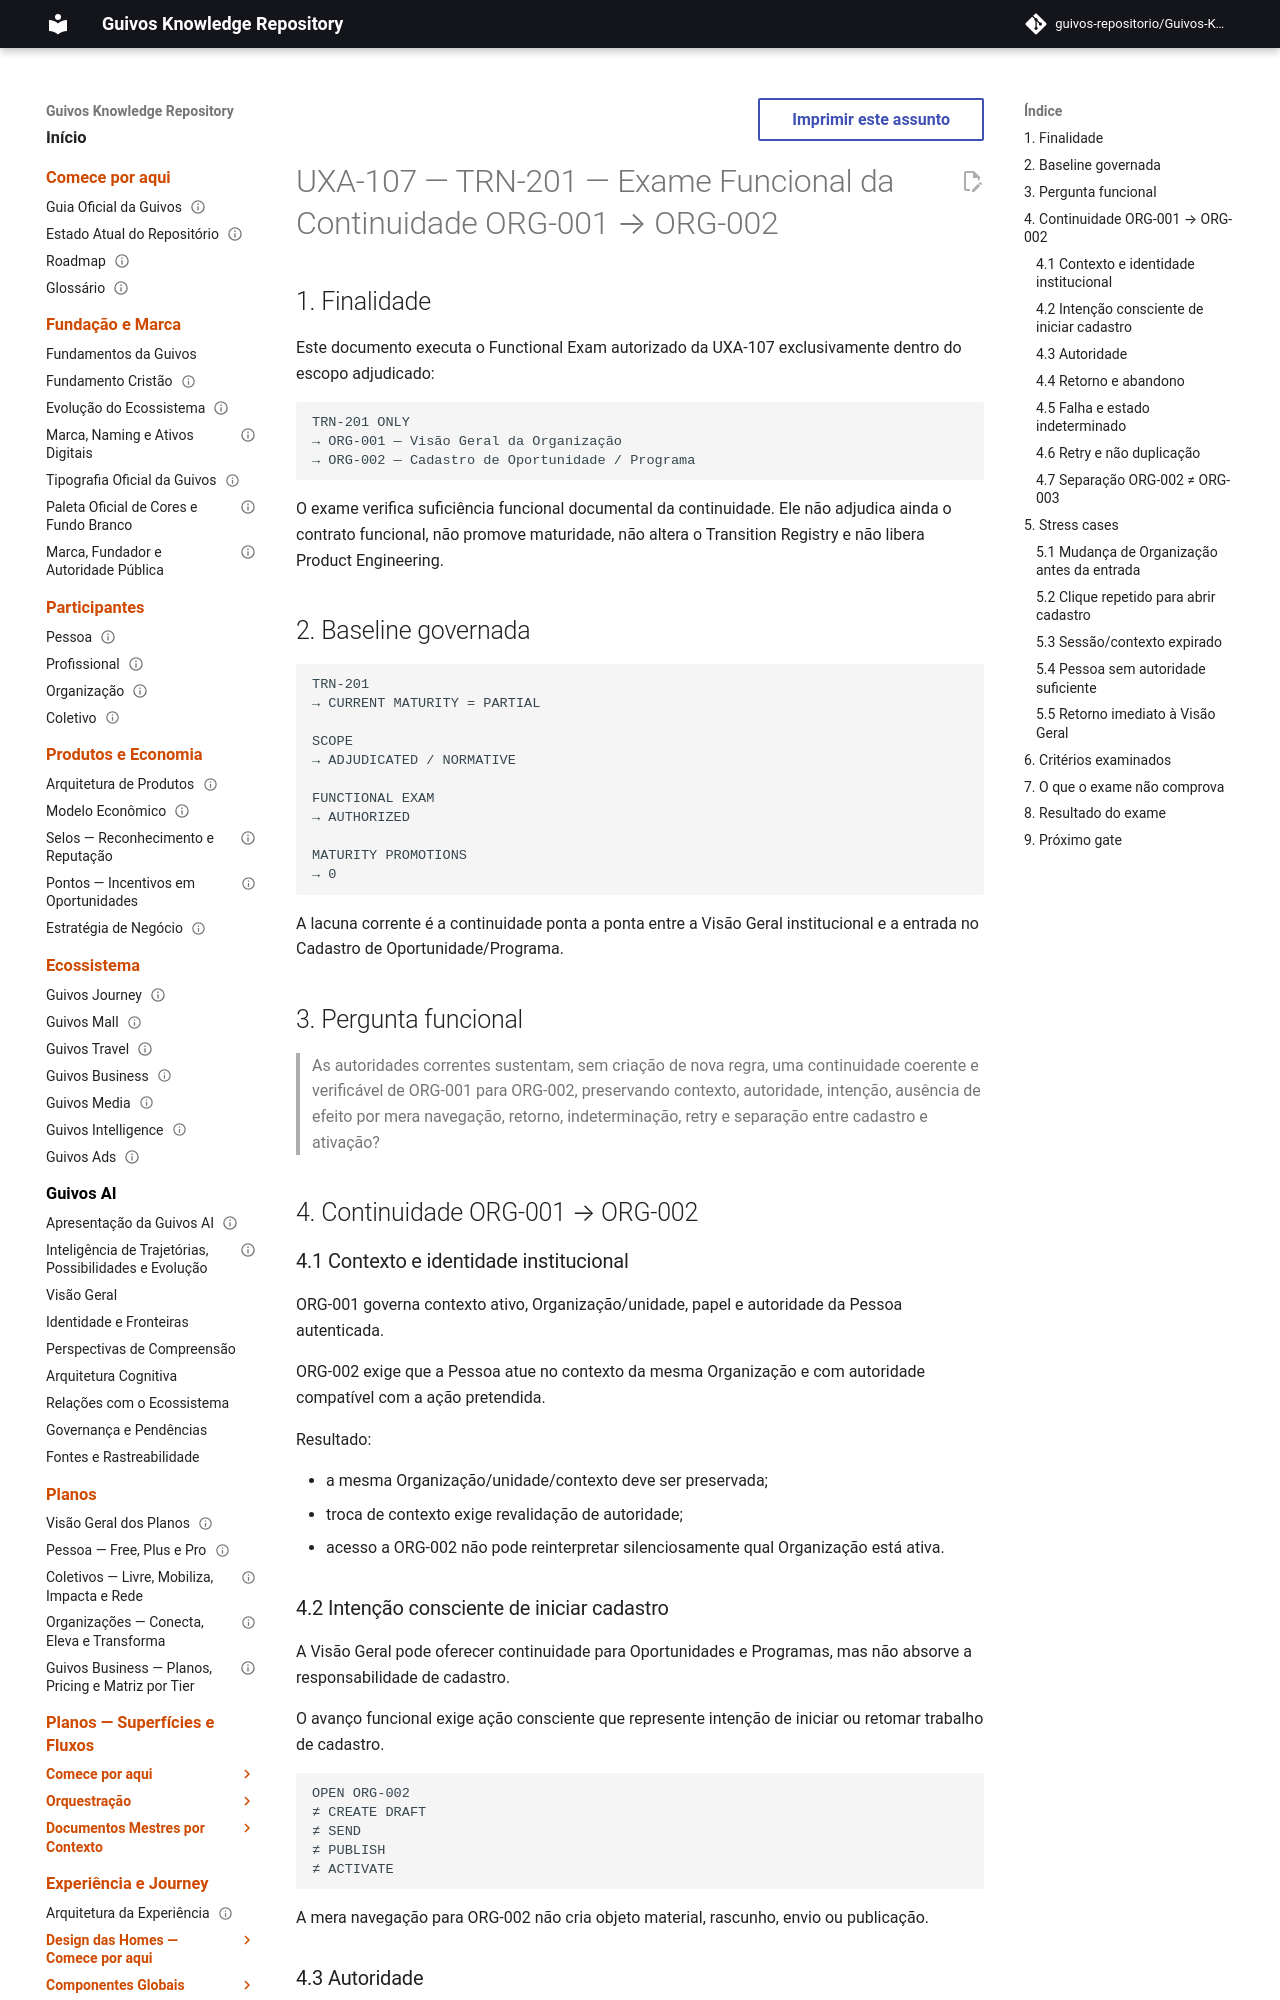

repository: guivos-repositorio/Guivos-Knowledge-Repository · page: experience-architecture/uxa-107-trn201-functional-exam/index.html · generator: mkdocs

---
id: GKR-UXA-107-TRN201-FUNCTIONAL-EXAM-001
title: UXA-107 — TRN-201 — Exame Funcional da Continuidade ORG-001 → ORG-002
status: active
version: 1.1.0
owner: Arquitetura da Experiência da Guivos
last_updated: 2026-10-04
normative: true
maturity: adjudicated_functional_contract
depends_on:
  - GKR-UXA-107-TRN201-SCOPE-EXAM-001
  - GKR-UX-G3-ORGANIZATION-COLLECTIVE-RELATIONSHIP-VALIDATION-001
  - GKR-UX-ORGCOL-OVERVIEW-MASTER-001
  - GKR-UX-ORG-OPPORTUNITY-REGISTRATION-MASTER-001
  - GKR-UXA-102-V5-AUTHORITY-001
  - GKR-JOURNEY-TRANSITION-REGISTRY-001
related:
  - GKR-JOURNEY-ORGANIZATION-001
  - GKR-JOURNEY-GAPS-001
  - GKR-STATE-001
  - GKR-TRN-201
---

# UXA-107 — TRN-201 — Exame Funcional da Continuidade ORG-001 → ORG-002

## 1. Finalidade

Este documento executa o Functional Exam autorizado da UXA-107 exclusivamente dentro do escopo adjudicado:

~~~text
TRN-201 ONLY
→ ORG-001 — Visão Geral da Organização
→ ORG-002 — Cadastro de Oportunidade / Programa
~~~

O exame verifica suficiência funcional documental da continuidade. Ele não adjudica ainda o contrato funcional, não promove maturidade, não altera o Transition Registry e não libera Product Engineering.

## 2. Baseline governada

~~~text
TRN-201
→ CURRENT MATURITY = PARTIAL

SCOPE
→ ADJUDICATED / NORMATIVE

FUNCTIONAL EXAM
→ AUTHORIZED

MATURITY PROMOTIONS
→ 0
~~~

A lacuna corrente é a continuidade ponta a ponta entre a Visão Geral institucional e a entrada no Cadastro de Oportunidade/Programa.

## 3. Pergunta funcional

> As autoridades correntes sustentam, sem criação de nova regra, uma continuidade coerente e verificável de ORG-001 para ORG-002, preservando contexto, autoridade, intenção, ausência de efeito por mera navegação, retorno, indeterminação, retry e separação entre cadastro e ativação?

## 4. Continuidade ORG-001 → ORG-002
